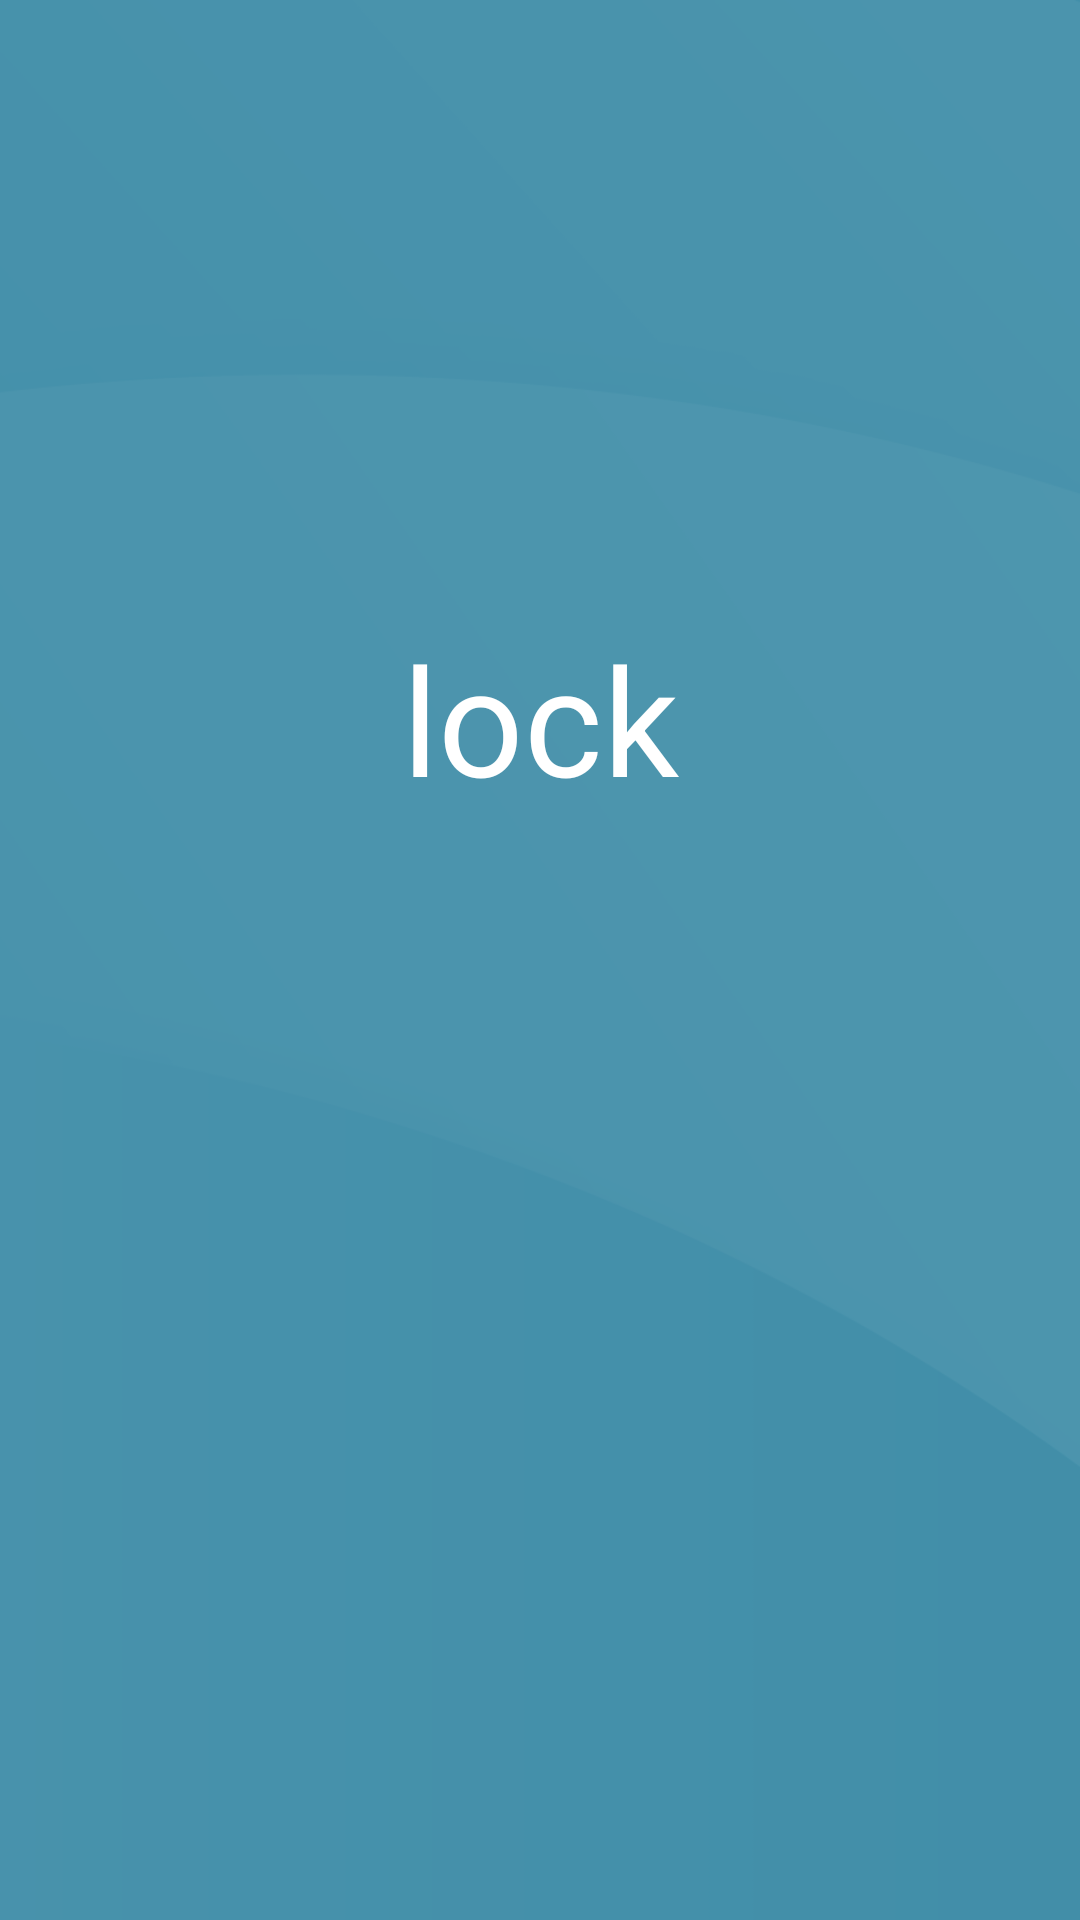

Android layout source for this screen:
<!-- AndroidManifest.xml: application theme Theme.BootServiceFor7to9 -->
<!-- res/layout/lockscreen.xml -->
<?xml version="1.0" encoding="utf-8"?>
<androidx.constraintlayout.widget.ConstraintLayout xmlns:android="http://schemas.android.com/apk/res/android"
    xmlns:app="http://schemas.android.com/apk/res-auto"
    xmlns:tools="http://schemas.android.com/tools"
    android:layout_width="match_parent"
    android:layout_height="match_parent"
    android:background="@drawable/bg"
    android:scrollbarTrackVertical="@drawable/ic_launcher_foreground">

    <ImageView
        android:id="@+id/imageView6"
        android:layout_width="match_parent"
        android:layout_height="match_parent"
        android:scaleType="fitXY"

        app:layout_constraintBottom_toBottomOf="parent"
        app:layout_constraintStart_toStartOf="parent"
        app:layout_constraintTop_toTopOf="parent"
        app:srcCompat="@drawable/lock_shape" />

    <TextView
        android:id="@+id/mainlock"
        android:layout_width="match_parent"
        android:layout_height="wrap_content"
        android:layout_marginTop="229dp"
        android:layout_marginBottom="396dp"
        android:autoSizeMaxTextSize="100sp"
        android:autoSizeMinTextSize="40sp"
        android:autoSizeTextType="uniform"
        android:gravity="center"
        android:tag="locktext"
        android:text="lock"
        android:textColor="#ffffff"
        android:textSize="50sp"
        app:layout_constraintBottom_toBottomOf="parent"
        app:layout_constraintEnd_toEndOf="parent"
        app:layout_constraintHorizontal_bias="0.0"
        app:layout_constraintStart_toStartOf="parent"
        app:layout_constraintTop_toTopOf="parent"
        app:layout_constraintVertical_bias="0.45" />


</androidx.constraintlayout.widget.ConstraintLayout>
<!-- resources referenced by this layout -->
<resources>
  <!-- drawable bg: png bitmap (drawable, 19144 bytes) -->
  <!-- drawable lock_shape (drawable) -->
  <?xml version="1.0" encoding="utf-8"?>
  <shape xmlns:android="http://schemas.android.com/apk/res/android">
  
      <solid android:color="#A33f8da8"/>
  
  </shape>
  <style name="Theme.BootServiceFor7to9" parent="Theme.MaterialComponents.DayNight.DarkActionBar">
          
          <item name="colorPrimary">@color/purple_500</item>
          <item name="colorPrimaryVariant">@color/purple_700</item>
          <item name="colorOnPrimary">@color/white</item>
          
          <item name="colorSecondary">@color/teal_200</item>
          <item name="colorSecondaryVariant">@color/teal_700</item>
          <item name="colorOnSecondary">@color/black</item>
          
          <item name="android:statusBarColor" tools:targetApi="l">?attr/colorPrimaryVariant</item>
          
          <item name="windowNoTitle">true</item>
          <item name="windowActionBar">false</item>
          <item name="android:windowFullscreen">true</item>
      </style>
  <!-- not gathered from this repository: default colours our renderer supplied (Android Studio template values) -->
  <color name="purple_500">#FF6200EE</color>
  <color name="purple_700">#FF3700B3</color>
  <color name="teal_200">#FF03DAC5</color>
  <color name="teal_700">#FF018786</color>
  <color name="black">#FF000000</color>
  <color name="white">#FFFFFFFF</color>
</resources>
